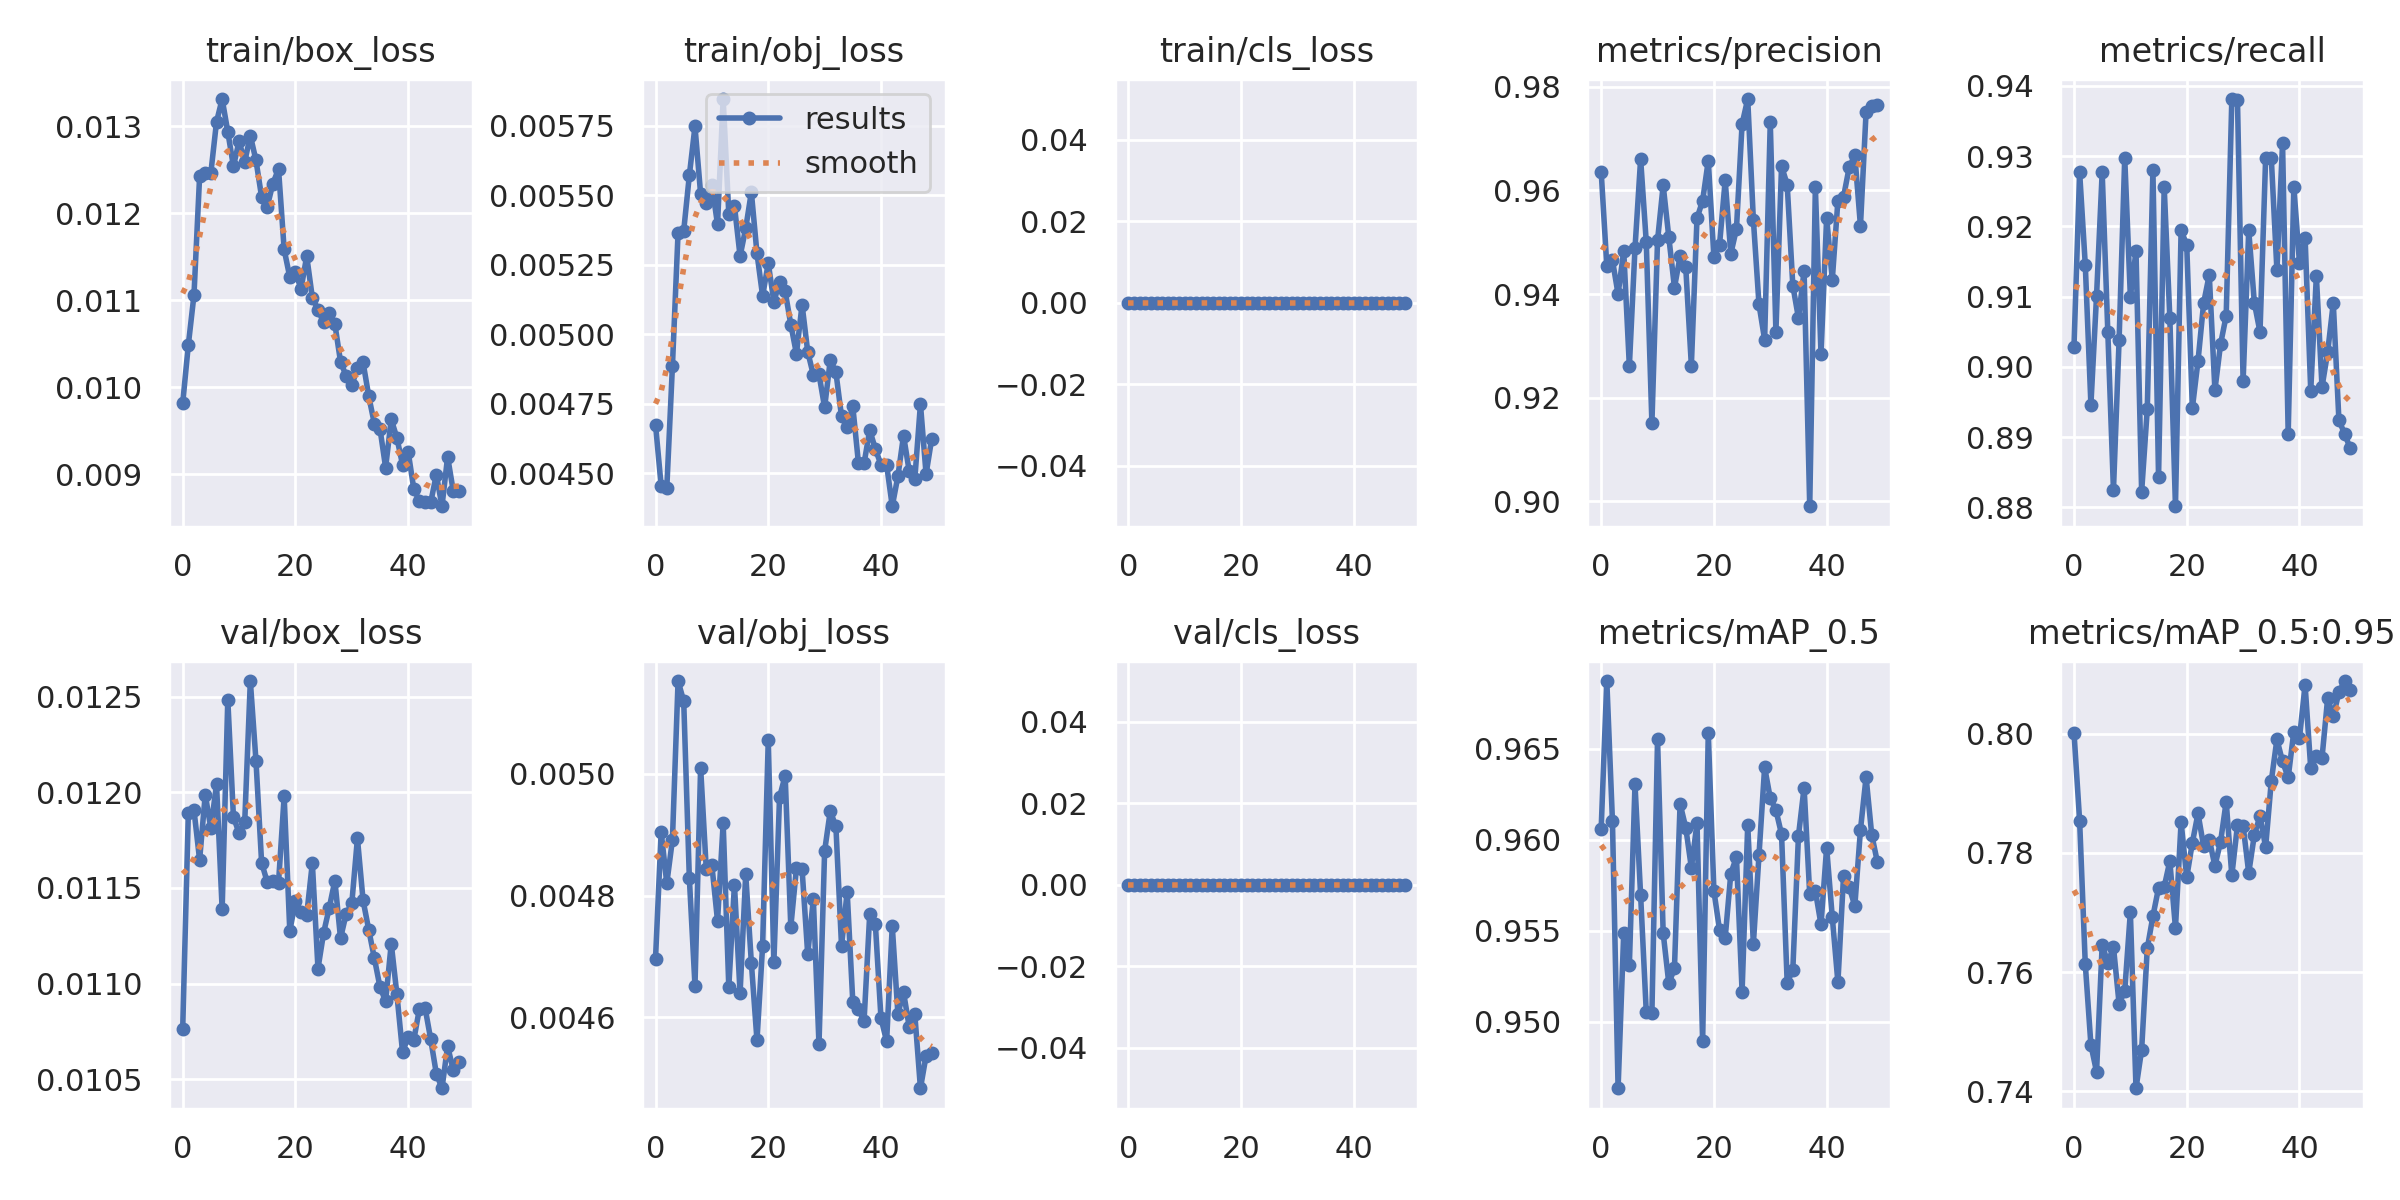

The table this chart was drawn from, first rows:
epoch, train/box_loss, train/obj_loss, train/cls_loss, metrics/precision, metrics/recall, metrics/mAP_0.5, metrics/mAP_0.5:0.95, val/box_loss, val/obj_loss, val/cls_loss, x/lr0, x/lr1, x/lr2
0, 0.009816, 0.004675, 0, 0.9636, 0.9029, 0.9606, 0.8002, 0.01076, 0.004696, 0, 0.07021, 0.00331, 0.00331
1, 0.01049, 0.004454, 0, 0.9455, 0.9277, 0.9687, 0.7853, 0.01189, 0.004905, 0, 0.04007, 0.006512, 0.006512
2, 0.01106, 0.004447, 0, 0.9465, 0.9145, 0.961, 0.7614, 0.01191, 0.00482, 0, 0.009812, 0.009582, 0.009582
3, 0.01242, 0.004886, 0, 0.94, 0.8946, 0.9464, 0.7478, 0.01165, 0.004892, 0, 0.009406, 0.009406, 0.009406
4, 0.01246, 0.005366, 0, 0.9483, 0.9101, 0.9549, 0.7433, 0.01199, 0.005153, 0, 0.009406, 0.009406, 0.009406
5, 0.01247, 0.005373, 0, 0.9261, 0.9277, 0.9531, 0.7646, 0.01181, 0.00512, 0, 0.009208, 0.009208, 0.009208
6, 0.01305, 0.005572, 0, 0.9488, 0.905, 0.963, 0.7615, 0.01204, 0.004829, 0, 0.00901, 0.00901, 0.00901
7, 0.01331, 0.005748, 0, 0.9661, 0.8824, 0.9569, 0.7642, 0.01139, 0.004652, 0, 0.008812, 0.008812, 0.008812
8, 0.01294, 0.005506, 0, 0.95, 0.9038, 0.9505, 0.7547, 0.01248, 0.005011, 0, 0.008614, 0.008614, 0.008614
9, 0.01254, 0.005471, 0, 0.9151, 0.9297, 0.9505, 0.7568, 0.01187, 0.004844, 0, 0.008416, 0.008416, 0.008416
10, 0.01282, 0.005538, 0, 0.9504, 0.91, 0.9655, 0.7701, 0.01179, 0.00485, 0, 0.008218, 0.008218, 0.008218
11, 0.01259, 0.005395, 0, 0.961, 0.9165, 0.9549, 0.7405, 0.01184, 0.004758, 0, 0.00802, 0.00802, 0.00802
12, 0.01289, 0.005847, 0, 0.951, 0.8822, 0.9521, 0.747, 0.01258, 0.004919, 0, 0.007822, 0.007822, 0.007822
13, 0.01261, 0.005434, 0, 0.9413, 0.894, 0.9529, 0.764, 0.01216, 0.004649, 0, 0.007624, 0.007624, 0.007624
14, 0.01219, 0.005463, 0, 0.9473, 0.928, 0.962, 0.7694, 0.01163, 0.004818, 0, 0.007426, 0.007426, 0.007426
15, 0.01208, 0.005281, 0, 0.9453, 0.8843, 0.9607, 0.7741, 0.01153, 0.00464, 0, 0.007228, 0.007228, 0.007228
16, 0.01234, 0.005381, 0, 0.9262, 0.9256, 0.9585, 0.7743, 0.01154, 0.004835, 0, 0.00703, 0.00703, 0.00703
17, 0.01251, 0.005512, 0, 0.9546, 0.907, 0.9609, 0.7786, 0.01153, 0.00469, 0, 0.006832, 0.006832, 0.006832
18, 0.01158, 0.005291, 0, 0.958, 0.8802, 0.9489, 0.7674, 0.01198, 0.004562, 0, 0.006634, 0.006634, 0.006634
19, 0.01127, 0.005138, 0, 0.9658, 0.9194, 0.9659, 0.7852, 0.01128, 0.004718, 0, 0.006436, 0.006436, 0.006436
20, 0.01132, 0.005256, 0, 0.9472, 0.9174, 0.9572, 0.7759, 0.01143, 0.005055, 0, 0.006238, 0.006238, 0.006238
21, 0.01113, 0.005117, 0, 0.9495, 0.8941, 0.955, 0.7817, 0.01137, 0.004691, 0, 0.00604, 0.00604, 0.00604
22, 0.01151, 0.005189, 0, 0.9619, 0.9008, 0.9546, 0.7866, 0.01136, 0.004962, 0, 0.005842, 0.005842, 0.005842
23, 0.01103, 0.005154, 0, 0.9478, 0.9091, 0.9581, 0.7811, 0.01163, 0.004997, 0, 0.005644, 0.005644, 0.005644
24, 0.01089, 0.005035, 0, 0.9526, 0.9131, 0.959, 0.7822, 0.01108, 0.004749, 0, 0.005446, 0.005446, 0.005446
25, 0.01074, 0.00493, 0, 0.9728, 0.8967, 0.9517, 0.7778, 0.01127, 0.004845, 0, 0.005248, 0.005248, 0.005248
26, 0.01085, 0.005107, 0, 0.9776, 0.9032, 0.9608, 0.7819, 0.0114, 0.004843, 0, 0.00505, 0.00505, 0.00505
27, 0.01073, 0.004938, 0, 0.9544, 0.9073, 0.9543, 0.7886, 0.01154, 0.004704, 0, 0.004852, 0.004852, 0.004852
28, 0.0103, 0.004854, 0, 0.938, 0.9381, 0.9592, 0.7762, 0.01124, 0.004794, 0, 0.004654, 0.004654, 0.004654
29, 0.01013, 0.004856, 0, 0.9312, 0.938, 0.964, 0.7846, 0.01136, 0.004555, 0, 0.004456, 0.004456, 0.004456
30, 0.01003, 0.004737, 0, 0.9731, 0.898, 0.9623, 0.7846, 0.01142, 0.004873, 0, 0.004258, 0.004258, 0.004258
31, 0.01022, 0.004907, 0, 0.9328, 0.9194, 0.9616, 0.7766, 0.01176, 0.004939, 0, 0.00406, 0.00406, 0.00406
32, 0.01029, 0.004864, 0, 0.9647, 0.9091, 0.9603, 0.783, 0.01144, 0.004914, 0, 0.003862, 0.003862, 0.003862
33, 0.009902, 0.004704, 0, 0.9611, 0.905, 0.9521, 0.7862, 0.01128, 0.004717, 0, 0.003664, 0.003664, 0.003664
34, 0.009583, 0.004665, 0, 0.9416, 0.9297, 0.9529, 0.781, 0.01113, 0.004806, 0, 0.003466, 0.003466, 0.003466
35, 0.009525, 0.004741, 0, 0.9354, 0.9297, 0.9602, 0.792, 0.01098, 0.004625, 0, 0.003268, 0.003268, 0.003268
36, 0.009079, 0.004537, 0, 0.9445, 0.9138, 0.9629, 0.799, 0.01091, 0.004613, 0, 0.00307, 0.00307, 0.00307
37, 0.009632, 0.004536, 0, 0.8991, 0.9318, 0.957, 0.7953, 0.01121, 0.004594, 0, 0.002872, 0.002872, 0.002872
38, 0.00942, 0.004655, 0, 0.9606, 0.8905, 0.9572, 0.7926, 0.01094, 0.004769, 0, 0.002674, 0.002674, 0.002674
39, 0.009113, 0.004588, 0, 0.9284, 0.9256, 0.9554, 0.8003, 0.01064, 0.004753, 0, 0.002476, 0.002476, 0.002476
40, 0.00926, 0.00453, 0, 0.9547, 0.9148, 0.9596, 0.7993, 0.01072, 0.004598, 0, 0.002278, 0.002278, 0.002278
41, 0.008833, 0.00453, 0, 0.9427, 0.9184, 0.9558, 0.8082, 0.0107, 0.004561, 0, 0.00208, 0.00208, 0.00208
42, 0.008694, 0.004381, 0, 0.958, 0.8966, 0.9522, 0.7942, 0.01087, 0.00475, 0, 0.001882, 0.001882, 0.001882
43, 0.008684, 0.004489, 0, 0.9588, 0.913, 0.958, 0.7962, 0.01087, 0.004606, 0, 0.001684, 0.001684, 0.001684
44, 0.008678, 0.004636, 0, 0.9645, 0.8971, 0.9574, 0.7959, 0.01071, 0.004641, 0, 0.001486, 0.001486, 0.001486
45, 0.008998, 0.004508, 0, 0.9668, 0.9021, 0.9564, 0.8059, 0.01053, 0.004585, 0, 0.001288, 0.001288, 0.001288
46, 0.008634, 0.004479, 0, 0.9532, 0.9091, 0.9606, 0.8029, 0.01045, 0.004605, 0, 0.00109, 0.00109, 0.00109
47, 0.009202, 0.004749, 0, 0.9752, 0.8924, 0.9635, 0.8069, 0.01067, 0.004483, 0, 0.000892, 0.000892, 0.000892
48, 0.008809, 0.004497, 0, 0.9763, 0.8905, 0.9603, 0.8088, 0.01055, 0.004537, 0, 0.000694, 0.000694, 0.000694
49, 0.008809, 0.004624, 0, 0.9766, 0.8884, 0.9588, 0.8074, 0.01059, 0.004542, 0, 0.000496, 0.000496, 0.000496
